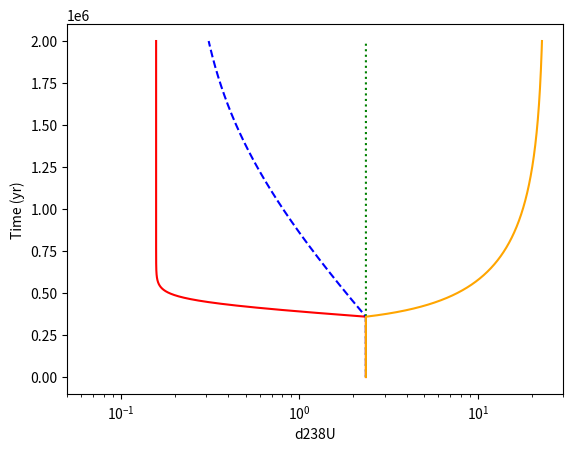

Here is the Python script that generated this plot:
import matplotlib.pyplot as plt

# U mass sst up
duration = 2e6
dt = 500
t = list(range(0, int(duration), dt))

sw_conc = list(range(len(t)+1))
sw_moles = list(range(len(t)+1))
carb_conc = list(range(len(t)+1))
sw_conc[0]=3.3
ocean_mass = 1.41357575757576e21
M_riv = 0.4e8
extent = 0.0021
K_a = 1.45772594752187e-4 #calculated
K_o = 1.73834440079269e-6 #calculated to reach steady state
D_u = 1.4 #partition coefficient factor to convert from moles cc to moles sw #1.6 original
sw_moles[0]=(sw_conc[0]*ocean_mass/(1e6*238)) #coverts ppb to moles U


# U isotope set up
d238U = list(range(len(t)+1))
d238U[0] = -0.165
dUriv = 0.05
Frac_a = 0.6
Frac_o = 0.0294118

# time set up
carb1 = []
carb2 = []
carb3 = []
carb4 = []
d1 = []
d2 = []
d3 = []
d4 = []
dUriv1 = []
dUriv2 = []
dUriv3 = []
dUriv4 = []
Uriv1 = []
Uriv2 = []
Uriv3 = []
Uriv4 = []
fanox1 = []
fanox2 = []
fanox3 = []
fanox4 = []

# model equations
for j in range(0, 4):
    for  i in range(0, len(t)):
        if i <= 718:
            extent = 0.0021
            M_riv = 0.4e8
            dUriv = -0.05
        elif  i>718 & i<=780:
            if j == 0:
                extent = 0.2
            elif j == 1:
                M_riv = 0.4e7
                dUriv = -0.8
            elif j == 2:
                dUriv = -0.8
            elif j == 3:
                M_riv = 0.4e9
                dUriv = -0.8
        else:
            if j == 0:
                extent = 0.5
        M_anox = sw_moles[i]*K_a*extent
        M_other = sw_moles[i]*K_o*(1-extent)
        sw_moles[i+1] = sw_moles[i] + (M_riv - M_anox - M_other)*dt
        sw_conc[i+1] = sw_moles[i+1]*1e6*238/ocean_mass
        carb_conc[i+1] = sw_conc[i+1]/D_u
        Iso_riv = M_riv*(dUriv-d238U[i])/sw_moles[i]
        Iso_anox = M_anox*Frac_a/sw_moles[i]
        Iso_other = M_other*Frac_o/sw_moles[i]
        d238U[i+1] = (d238U[i]+(Iso_riv-Iso_anox-Iso_other)*dt)

        if j == 0:
            carb1.append(carb_conc[i+1])
            d1.append(d238U[i+1])
            dUriv1.append(dUriv)
            Uriv1.append(M_riv)
            fanox1.append(extent)
        elif j ==1:
            carb2.append(carb_conc[i+1])
            d2.append(d238U[i+1])
            dUriv2.append(dUriv)
            Uriv2.append(M_riv)
            fanox2.append(extent)
        elif j ==2:
            carb3.append(carb_conc[i+1])
            d3.append(d238U[i+1])
            dUriv3.append(dUriv)
            Uriv3.append(M_riv)
            fanox3.append(extent)
        elif j ==3:
            carb4.append(carb_conc[i+1])
            d4.append(d238U[i+1])
            dUriv4.append(dUriv)
            Uriv4.append(M_riv)
            fanox4.append(extent)
#plots
# stacked figure
plt.axes(xscale = 'log')
plt.xlabel('[U](ppm)')
plt.ylabel('Time(yr)')
plt.xlim(0.05, 30)
plt.plot(carb1, t, c='red', linestyle='-')
plt.plot(carb2, t, c='blue', linestyle='--')
plt.plot(carb3, t, c='green', linestyle=':')
plt.plot(carb4, t, c='orange', linestyle='-')
plt.show()

plt.xlabel('d238U')
plt.ylabel('Time (yr)')
plt.plot(d1, t, c='red', linestyle='-')
plt.plot(d2, t, c='blue', linestyle='--')
plt.plot(d3, t, c='green', linestyle=':')
plt.plot(d4, t, c='orange', linestyle='-')
plt.show()
